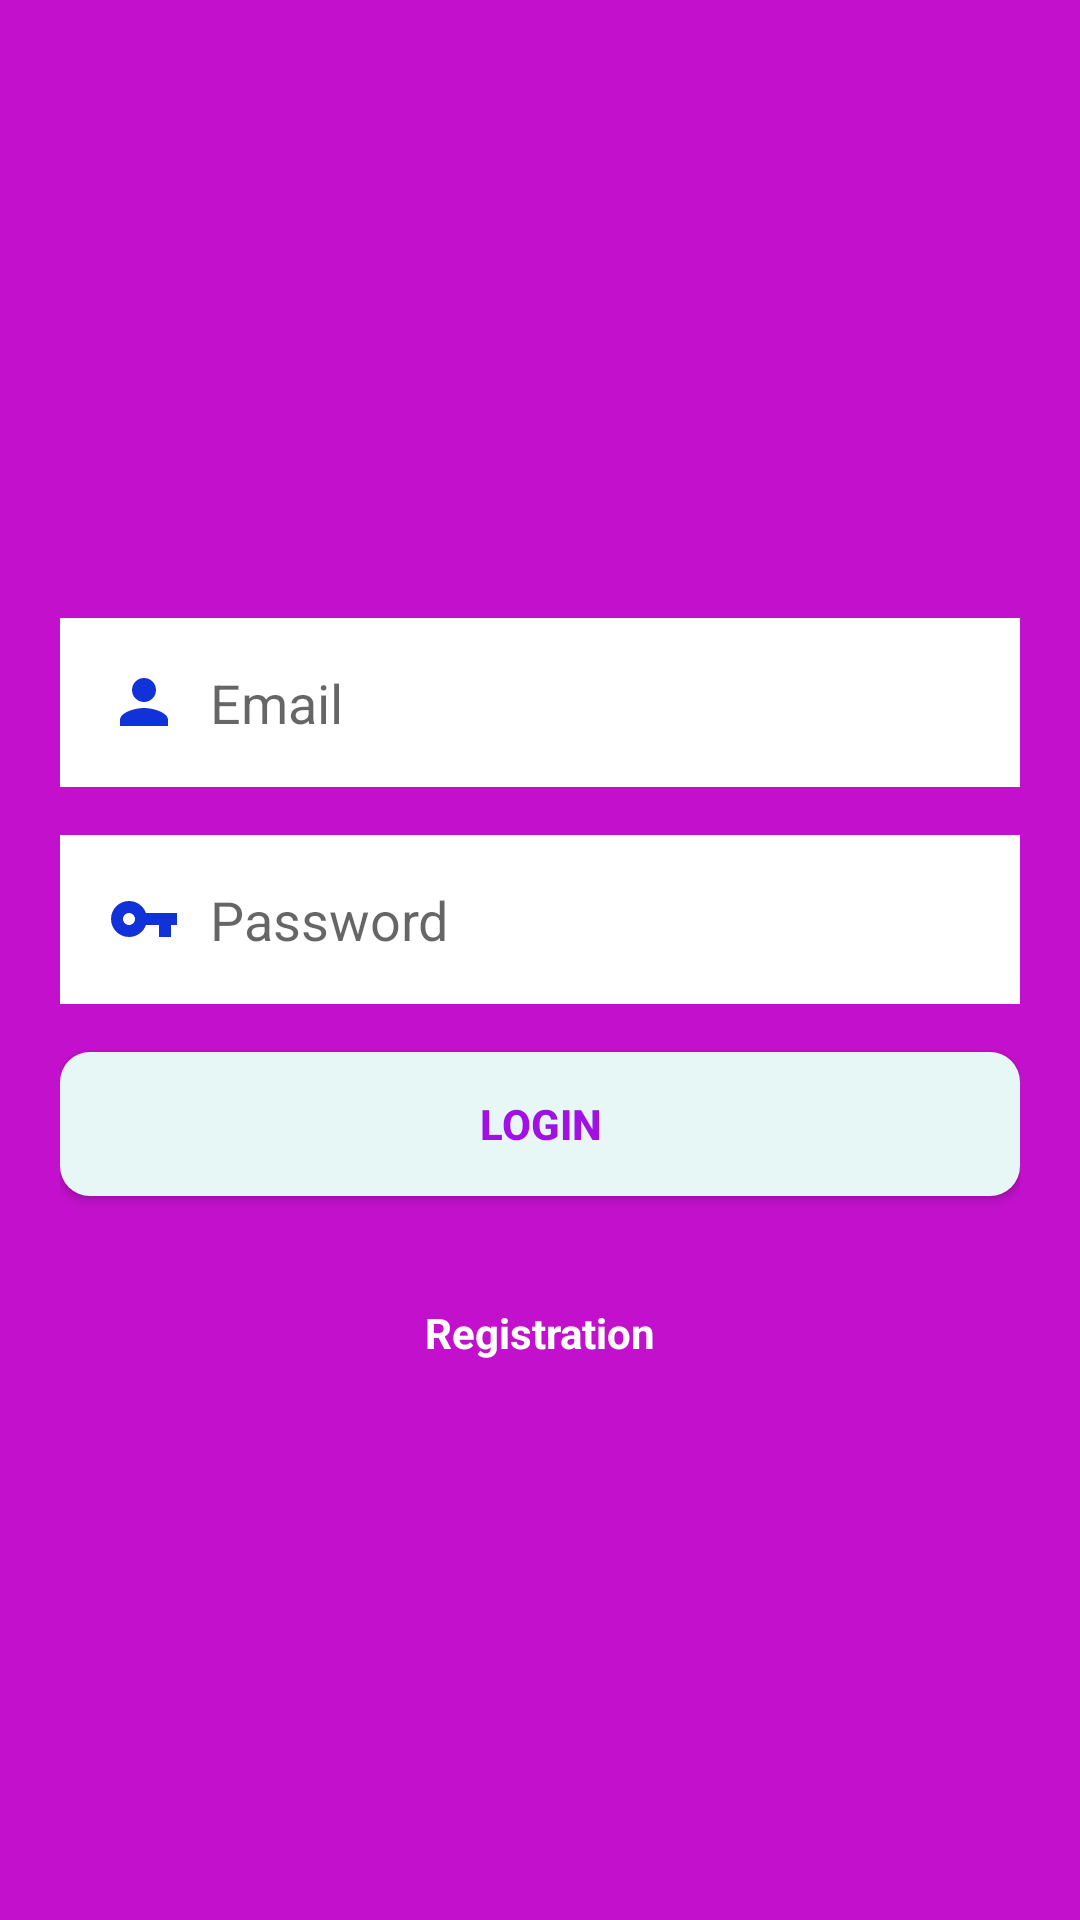

Layout XML and referenced resources for this Android screen:
<!-- AndroidManifest.xml: application theme AppTheme -->
<!-- res/layout/activity_login.xml -->
<?xml version="1.0" encoding="utf-8"?>
<LinearLayout xmlns:android="http://schemas.android.com/apk/res/android"
    xmlns:tools="http://schemas.android.com/tools"
    android:layout_width="match_parent"
    android:layout_height="match_parent"
    android:background="@color/background_main"
    android:gravity="center"
    android:orientation="vertical"
    tools:context=".presentation.login.LoginActivity">

    <LinearLayout
        android:layout_width="match_parent"
        android:layout_height="wrap_content"
        android:layout_margin="@dimen/login_margins"
        android:orientation="vertical">

        <EditText
            android:id="@+id/email_input_edit_text"
            style="@style/BoxEditText"
            android:layout_width="match_parent"
            android:layout_height="wrap_content"
            android:layout_marginBottom="@dimen/bottom_margins"
            android:drawableStart="@drawable/ic_person"
            android:drawablePadding="10dp"
            android:hint="@string/email_input_edit_text"
            android:inputType="textEmailAddress" />

        <EditText
            android:id="@+id/password_input_edit_text"
            style="@style/BoxEditText"
            android:layout_width="match_parent"
            android:layout_height="wrap_content"
            android:layout_marginBottom="@dimen/bottom_margins"
            android:drawableStart="@drawable/ic_key"
            android:drawablePadding="10dp"
            android:hint="@string/password_input_edit_text"
            android:inputType="textPassword" />

        <Button
            android:id="@+id/login_button"
            style="@style/BoxButton"
            android:layout_width="match_parent"
            android:layout_height="wrap_content"
            android:layout_marginBottom="@dimen/bottom_margins"
            android:onClick="buttonClicked"
            android:text="@string/login_button" />

    </LinearLayout>

    <TextView
        android:id="@+id/register_button_text_view"
        style="@style/RegistrationButtonTextView"
        android:layout_width="match_parent"
        android:layout_height="wrap_content"
        android:gravity="center"
        android:onClick="buttonClicked"
        android:text="@string/registration_button_text_view" />

</LinearLayout>
<!-- resources referenced by this layout -->
<resources>
  <color name="background_main">#c310cc</color>
  <dimen name="bottom_margins">16dp</dimen>
  <dimen name="login_margins">20dp</dimen>
  <!-- drawable ic_key (drawable) -->
  <vector xmlns:android="http://schemas.android.com/apk/res/android"
      android:width="24dp"
      android:height="24dp"
      android:tint="#1132D9"
      android:viewportWidth="24.0"
      android:viewportHeight="24.0">
      <path
          android:fillColor="#FF000000"
          android:pathData="M12.65,10C11.83,7.67 9.61,6 7,6c-3.31,0 -6,2.69 -6,6s2.69,6 6,6c2.61,0 4.83,-1.67 5.65,-4H17v4h4v-4h2v-4H12.65zM7,14c-1.1,0 -2,-0.9 -2,-2s0.9,-2 2,-2 2,0.9 2,2 -0.9,2 -2,2z" />
  </vector>
  <!-- drawable ic_person (drawable) -->
  <vector android:height="24dp" android:tint="#1132D9"
      android:viewportHeight="24.0" android:viewportWidth="24.0"
      android:width="24dp" xmlns:android="http://schemas.android.com/apk/res/android">
      <path android:fillColor="#FF000000" android:pathData="M12,12c2.21,0 4,-1.79 4,-4s-1.79,-4 -4,-4 -4,1.79 -4,4 1.79,4 4,4zM12,14c-2.67,0 -8,1.34 -8,4v2h16v-2c0,-2.66 -5.33,-4 -8,-4z"/>
  </vector>
  <string name="email_input_edit_text">Email</string>
  <string name="login_button">Login</string>
  <string name="password_input_edit_text">Password</string>
  <string name="registration_button_text_view">Registration</string>
  <style name="BoxButton">
          <item name="android:textStyle">bold</item>
          <item name="android:textColor">@color/text_title</item>
          <item name="android:background">@drawable/box_button</item>
      </style>
  <style name="BoxEditText">
          <item name="android:padding">16dp</item>
          <item name="android:background">@drawable/box_edit_text</item>
      </style>
  <style name="RegistrationButtonTextView">
          <item name="android:textColor">@color/text_light</item>
          <item name="android:textStyle">bold</item>
      </style>
  <style name="AppTheme" parent="Theme.AppCompat.Light.DarkActionBar">
          
          <item name="colorPrimary">@color/colorPrimary</item>
          <item name="colorPrimaryDark">@color/colorPrimaryDark</item>
          <item name="colorAccent">@color/colorAccent</item>
      </style>
  <color name="text_title">#a110e4</color>
  <!-- drawable box_button (drawable) -->
  <?xml version="1.0" encoding="utf-8"?>
  <shape xmlns:android="http://schemas.android.com/apk/res/android"
      android:padding="10dp"
      android:shape="rectangle">
  
      <solid android:color="@color/button_background_login" />
  
      <corners
          android:bottomLeftRadius="10dp"
          android:bottomRightRadius="10dp"
          android:topLeftRadius="10dp"
          android:topRightRadius="10dp" />
  
  </shape>
  <!-- drawable box_edit_text (drawable) -->
  <?xml version="1.0" encoding="utf-8"?>
  <shape xmlns:android="http://schemas.android.com/apk/res/android"
      android:padding="10dp"
      android:shape="rectangle">
  
      <solid android:color="@color/background_light" />
  
  </shape>
  <color name="text_light">#ffffff</color>
  <color name="colorPrimary">#3F51B5</color>
  <color name="colorPrimaryDark">#303F9F</color>
  <color name="colorAccent">#FF4081</color>
  <color name="button_background_login">#e7f7f5</color>
  <color name="background_light">#ffffff</color>
</resources>
